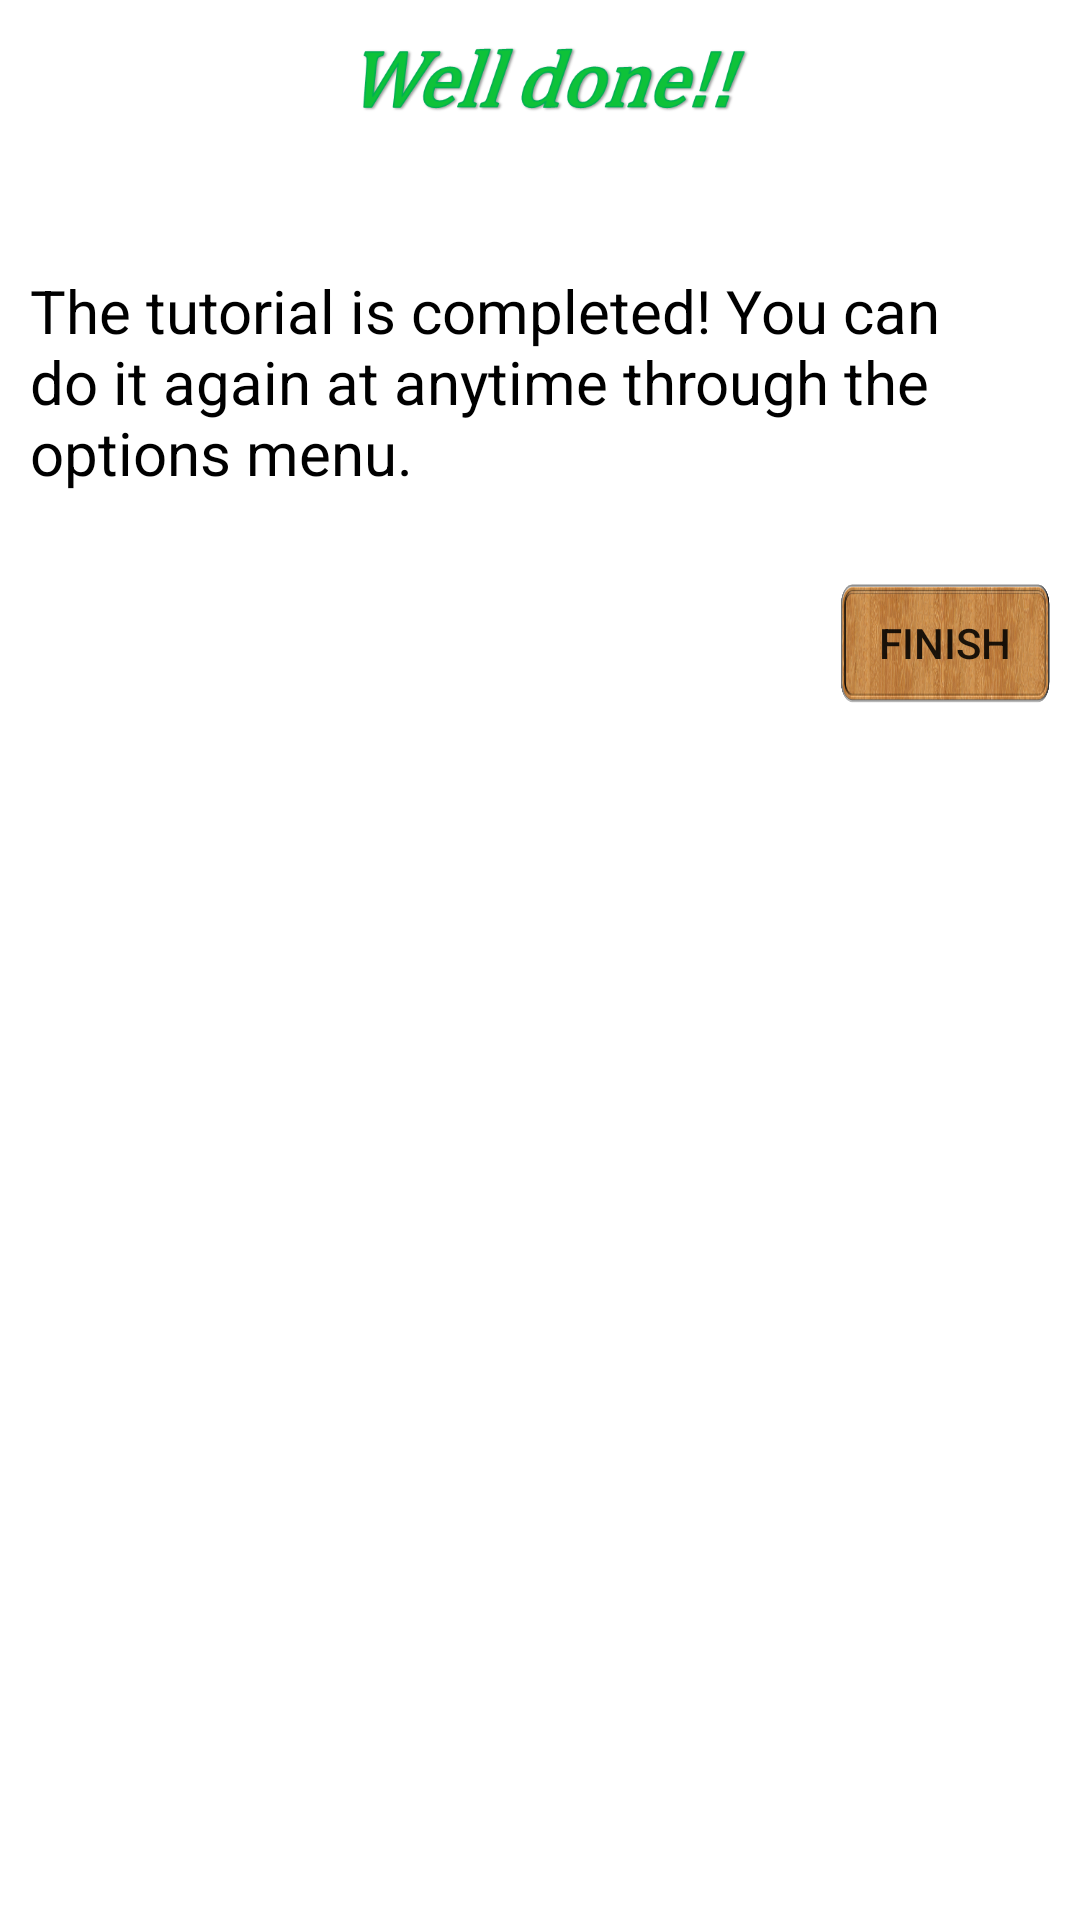

Reconstruct the res/layout file that produces this screen, plus the resources it refers to.
<!-- AndroidManifest.xml: fallback theme Theme.MaterialComponents.DayNight.NoActionBar -->
<!-- res/layout/dialog_outro_tuto.xml -->
<?xml version="1.0" encoding="utf-8"?>
<LinearLayout xmlns:android="http://schemas.android.com/apk/res/android"
    android:orientation="vertical" android:layout_width="match_parent"
    android:layout_height="wrap_content">

    <LinearLayout
        android:orientation="horizontal"
        android:layout_width="match_parent"
        android:layout_height="60dp"
        android:background="@drawable/wood2">

        <ImageView
            android:layout_width="wrap_content"
            android:layout_height="wrap_content"
            android:id="@+id/imageView3"
            android:src="@drawable/welldone"
            android:layout_gravity="center_horizontal"
            android:layout_weight="1" />
    </LinearLayout>

    <TextView
        android:layout_width="wrap_content"
        android:layout_height="wrap_content"
        android:text="@string/tuto_message_5"
        android:id="@+id/tutoMsg4"
        android:textColor="#ff000000"
        android:textSize="20sp"
        android:layout_gravity="center"
        android:layout_marginTop="30dp"
        android:layout_marginLeft="10dp"
        android:layout_marginRight="10dp"
        android:layout_marginBottom="20dp" />

    <Button
        android:layout_width="70dp"
        android:layout_height="40dp"
        android:text="FINISH"
        android:id="@+id/endTuto"
        android:layout_gravity="right"
        android:background="@drawable/level"
        android:layout_margin="10dp" />

</LinearLayout>
<!-- resources referenced by this layout -->
<resources>
  <!-- drawable level: png bitmap (drawable-xxhdpi, 268163 bytes) -->
  <!-- drawable welldone: png bitmap (drawable-xxhdpi, 22365 bytes) -->
  <string name="tuto_message_5">The tutorial is completed! You can do it again at anytime through the options menu.</string>
</resources>
